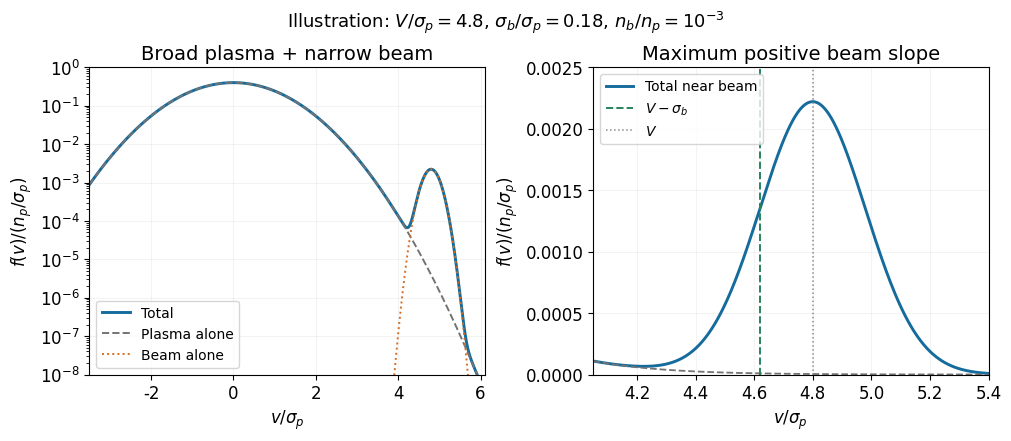

The matplotlib source for this figure: (Note: this script raises an exception after producing the figure.)
"""Original 2012 Oxford Short Options figure; Python 3.14, NumPy and Matplotlib root dependencies."""
from pathlib import Path
import numpy as np
import matplotlib
matplotlib.use("Agg")
import matplotlib.pyplot as plt
plt.rcParams.update({"font.size":12,"axes.titlesize":14,"axes.labelsize":12,"legend.fontsize":10,"figure.facecolor":"white","axes.facecolor":"white","savefig.facecolor":"white","font.family":"DejaVu Sans"})

V=4.8;sb=.18;ratio=.001
v=np.linspace(-3.5,6.1,3500);fp=np.exp(-v*v/2)/np.sqrt(2*np.pi);fb=ratio*np.exp(-(v-V)**2/(2*sb*sb))/(np.sqrt(2*np.pi)*sb)
fig,ax=plt.subplots(1,2,figsize=(10,4.3),layout="constrained")
ax[0].semilogy(v,fp+fb,color="#146b9c",lw=2.1,label="Total")
ax[0].semilogy(v,fp,color=".45",lw=1.4,ls="--",label="Plasma alone")
ax[0].semilogy(v,fb,color="#d76c20",lw=1.4,ls=":",label="Beam alone")
ax[0].set(xlim=(-3.5,6.1),ylim=(1e-8,1),title="Broad plasma + narrow beam",ylabel=r"$f(v)/(n_p/\sigma_p)$")
u=np.linspace(4.05,5.4,1000);p=np.exp(-u*u/2)/np.sqrt(2*np.pi);b=ratio*np.exp(-(u-V)**2/(2*sb*sb))/(np.sqrt(2*np.pi)*sb)
ax[1].plot(u,p+b,color="#146b9c",lw=2.1,label="Total near beam")
ax[1].plot(u,p,color=".45",ls="--",lw=1.3)
ax[1].axvline(V-sb,color="#27835b",ls="--",lw=1.4,label=r"$V-\sigma_b$")
ax[1].axvline(V,color=".55",ls=":",lw=1.1,label=r"$V$")
ax[1].set(xlim=(4.05,5.4),ylim=(0,.0025),title="Maximum positive beam slope",ylabel=r"$f(v)/(n_p/\sigma_p)$")
for a in ax:a.set_xlabel(r"$v/\sigma_p$");a.grid(alpha=.15);a.legend()
fig.suptitle(r"Illustration: $V/\sigma_p=4.8$, $\sigma_b/\sigma_p=0.18$, $n_b/n_p=10^{-3}$",fontsize=13)

fig.savefig(Path.cwd()/Path(__file__).with_suffix(".png").name,dpi=160,facecolor="white",metadata={"Software":"Original Oxford Short Options figure"})
plt.close(fig)
